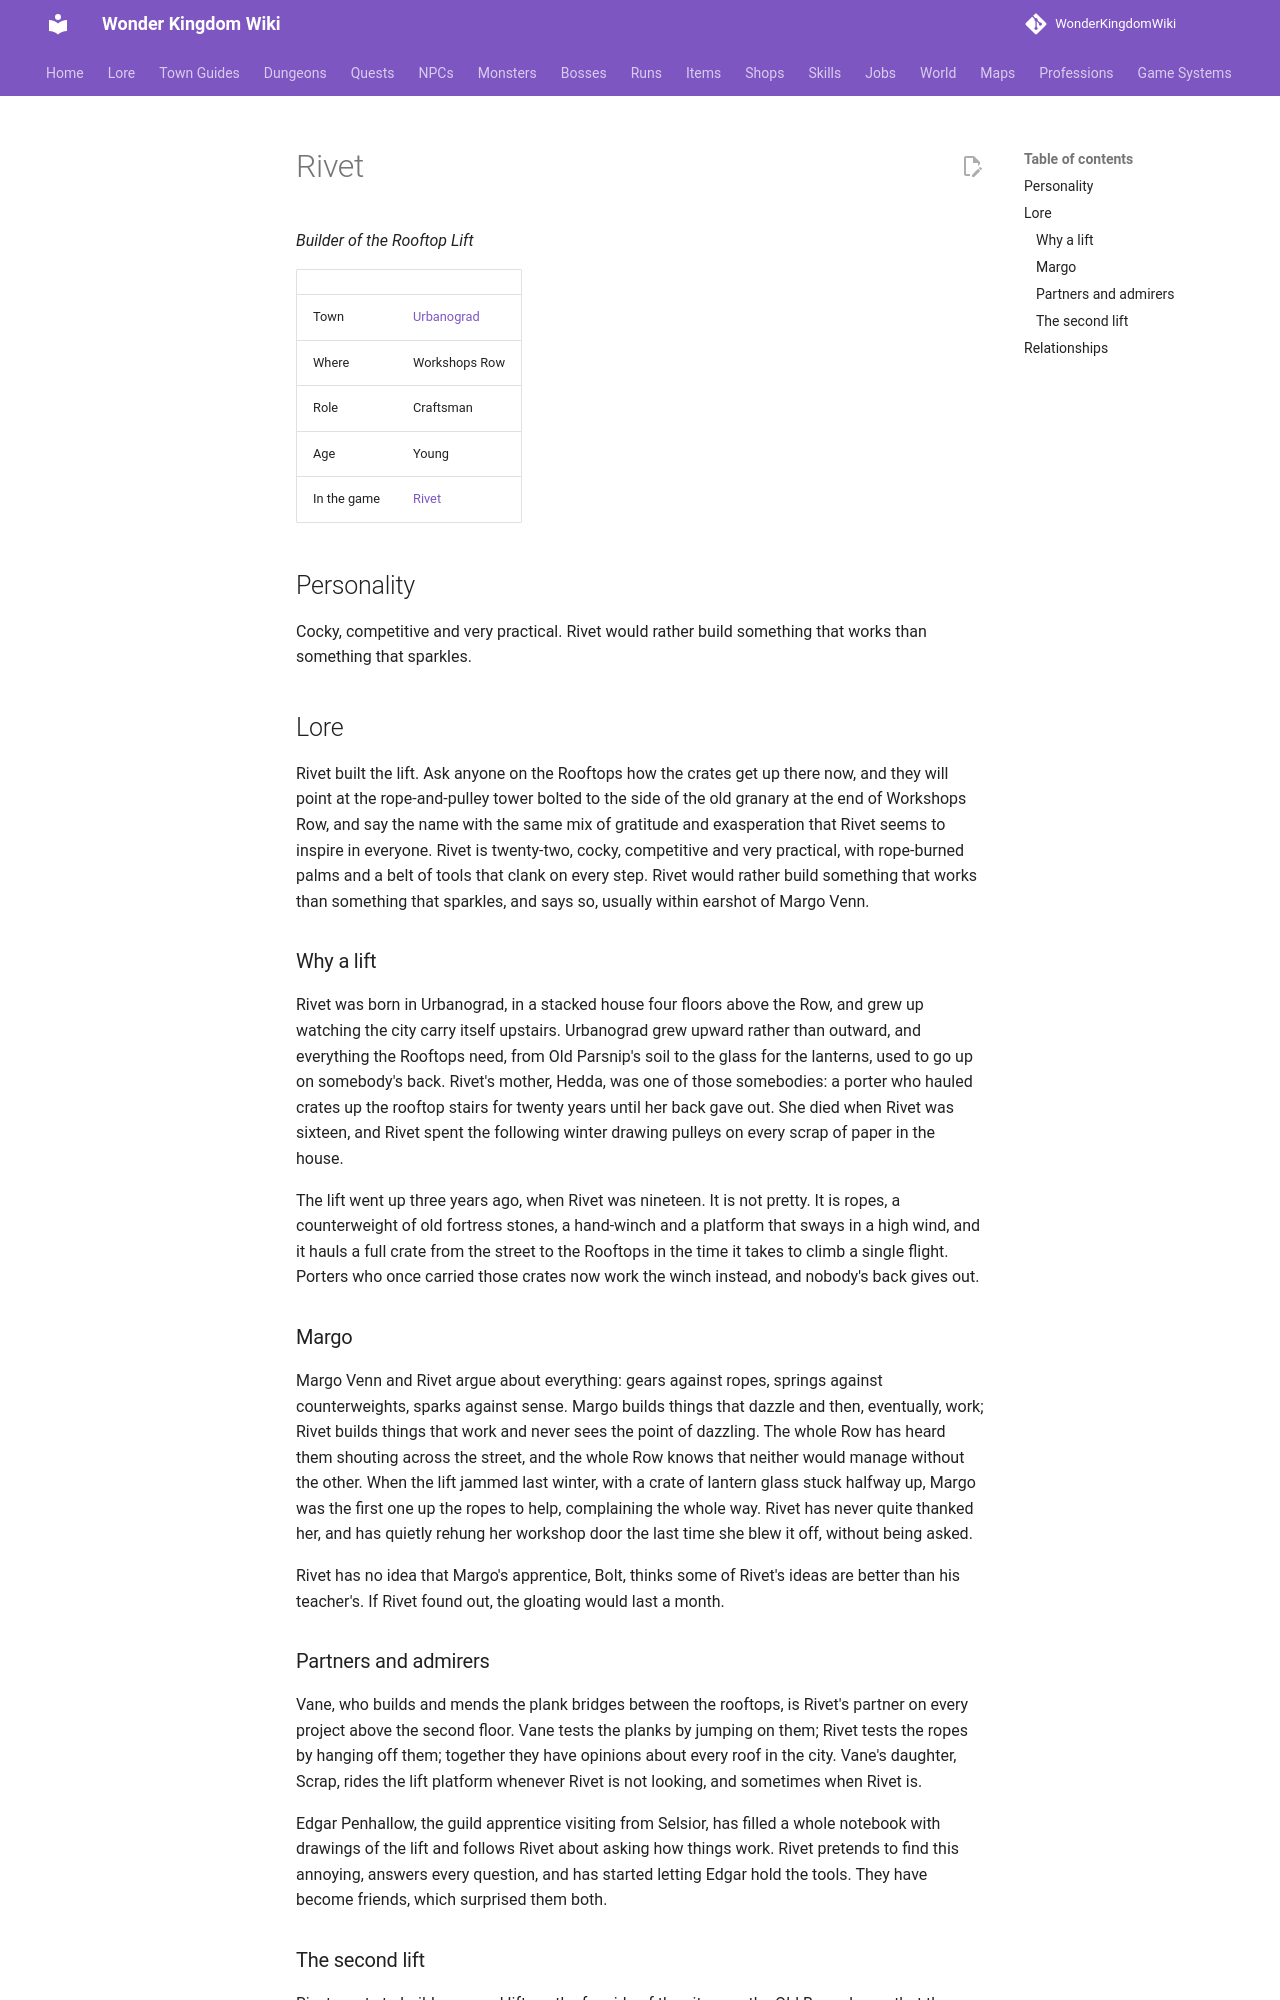

repository: alonohana627/WonderKingdomWiki · page: lore/people/urbanograd/rivet/index.html · generator: mkdocs

<!-- Generated by tools/people.py from data/people/. Do not edit: changes are overwritten. -->

# Rivet

*Builder of the Rooftop Lift*

|  |  |
|---|---|
| Town | [Urbanograd](../../towns/urbanograd.md) |
| Where | Workshops Row |
| Role | Craftsman |
| Age | Young |
| In the game | [Rivet](../../../npcs/rivet.md) |

## Personality

Cocky, competitive and very practical. Rivet would rather build something that works than something that sparkles.

## Lore

Rivet built the lift. Ask anyone on the Rooftops how the crates get up there now, and they will point at the rope-and-pulley tower bolted to the side of the old granary at the end of Workshops Row, and say the name with the same mix of gratitude and exasperation that Rivet seems to inspire in everyone. Rivet is twenty-two, cocky, competitive and very practical, with rope-burned palms and a belt of tools that clank on every step. Rivet would rather build something that works than something that sparkles, and says so, usually within earshot of Margo Venn.

### Why a lift

Rivet was born in Urbanograd, in a stacked house four floors above the Row, and grew up watching the city carry itself upstairs. Urbanograd grew upward rather than outward, and everything the Rooftops need, from Old Parsnip's soil to the glass for the lanterns, used to go up on somebody's back. Rivet's mother, Hedda, was one of those somebodies: a porter who hauled crates up the rooftop stairs for twenty years until her back gave out. She died when Rivet was sixteen, and Rivet spent the following winter drawing pulleys on every scrap of paper in the house.

The lift went up three years ago, when Rivet was nineteen. It is not pretty. It is ropes, a counterweight of old fortress stones, a hand-winch and a platform that sways in a high wind, and it hauls a full crate from the street to the Rooftops in the time it takes to climb a single flight. Porters who once carried those crates now work the winch instead, and nobody's back gives out.

### Margo

Margo Venn and Rivet argue about everything: gears against ropes, springs against counterweights, sparks against sense. Margo builds things that dazzle and then, eventually, work; Rivet builds things that work and never sees the point of dazzling. The whole Row has heard them shouting across the street, and the whole Row knows that neither would manage without the other. When the lift jammed last winter, with a crate of lantern glass stuck halfway up, Margo was the first one up the ropes to help, complaining the whole way. Rivet has never quite thanked her, and has quietly rehung her workshop door the last time she blew it off, without being asked.

Rivet has no idea that Margo's apprentice, Bolt, thinks some of Rivet's ideas are better than his teacher's. If Rivet found out, the gloating would last a month.

### Partners and admirers

Vane, who builds and mends the plank bridges between the rooftops, is Rivet's partner on every project above the second floor. Vane tests the planks by jumping on them; Rivet tests the ropes by hanging off them; together they have opinions about every roof in the city. Vane's daughter, Scrap, rides the lift platform whenever Rivet is not looking, and sometimes when Rivet is.

Edgar Penhallow, the guild apprentice visiting from Selsior, has filled a whole notebook with drawings of the lift and follows Rivet about asking how things work. Rivet pretends to find this annoying, answers every question, and has started letting Edgar hold the tools. They have become friends, which surprised them both.
